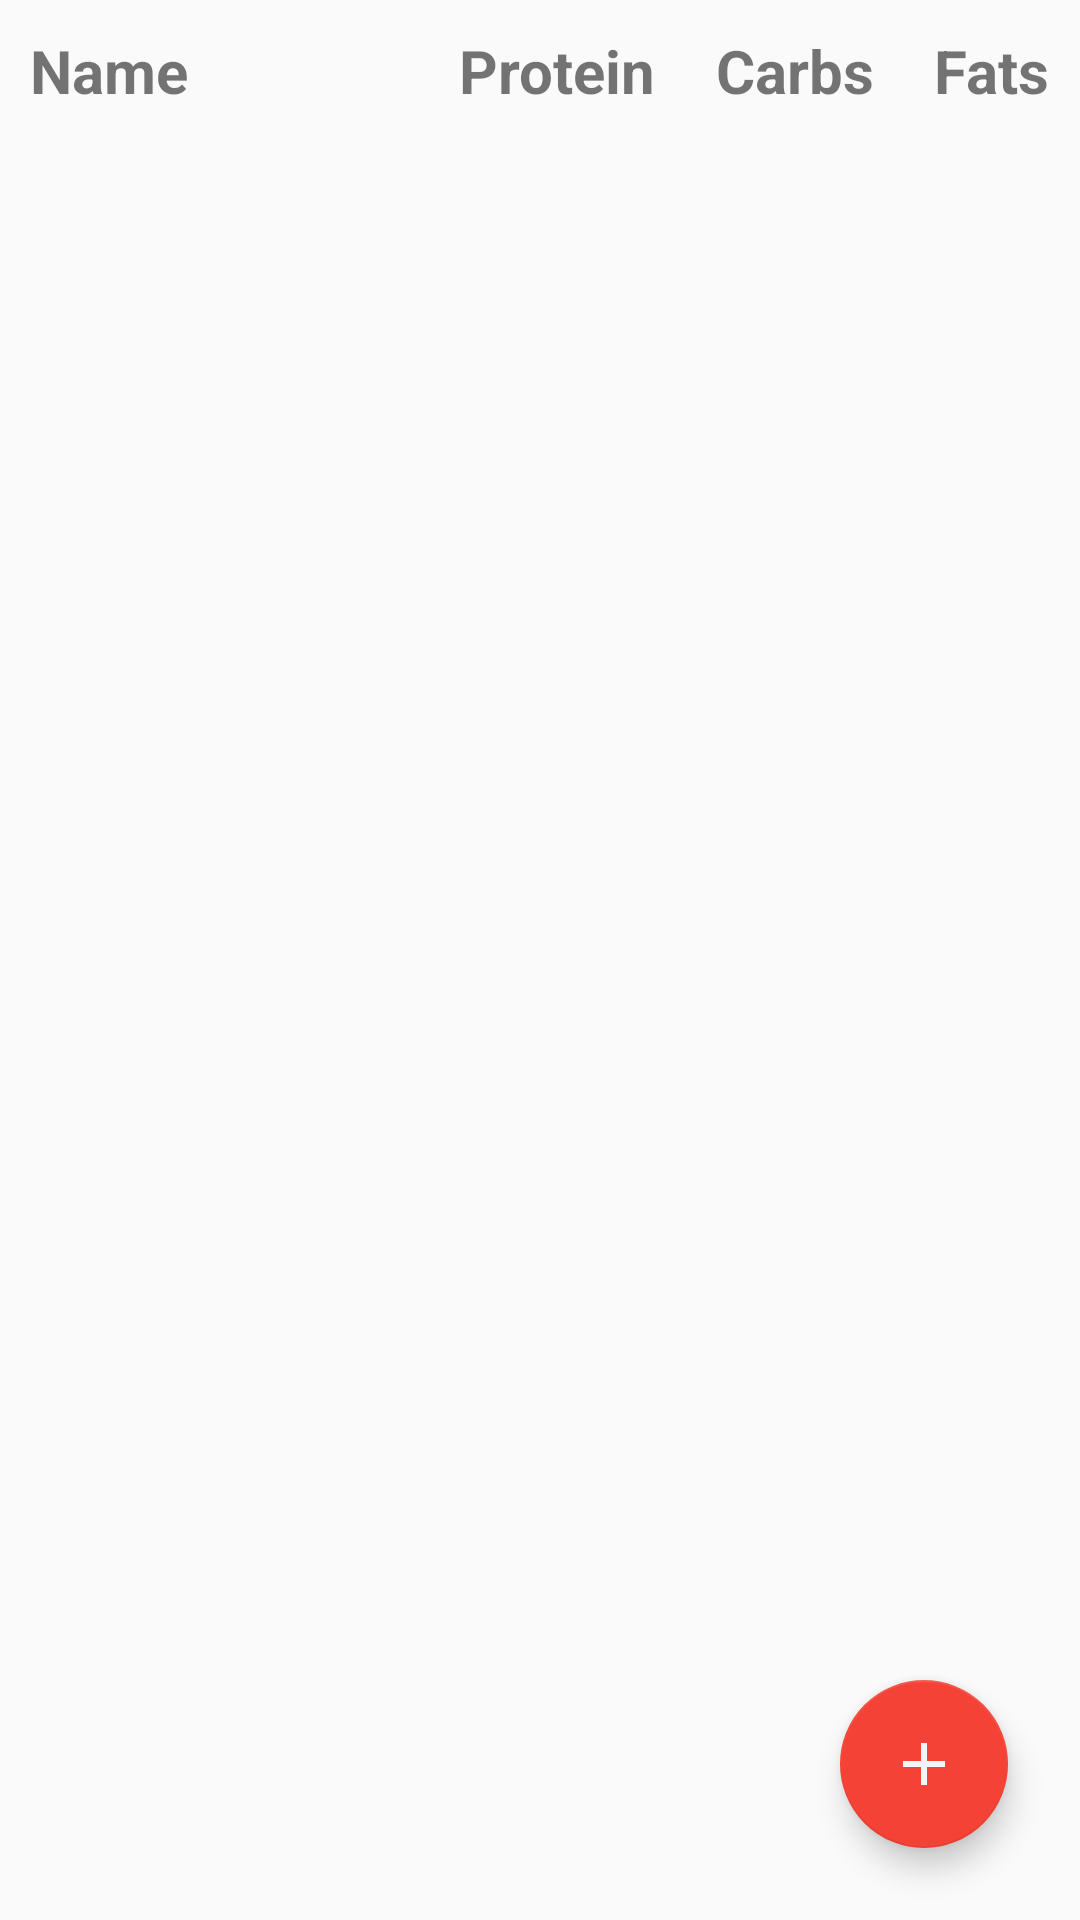

This screen was rendered from an Android layout file. Write that file and the resources it references.
<!-- AndroidManifest.xml: application theme AppTheme -->
<!-- res/layout/activity_aliments.xml -->
<?xml version="1.0" encoding="utf-8"?>
<RelativeLayout xmlns:android="http://schemas.android.com/apk/res/android"
    xmlns:app="http://schemas.android.com/apk/res-auto"
    xmlns:tools="http://schemas.android.com/tools"
    android:layout_width="match_parent"
    android:layout_height="match_parent"
    tools:context="com.example.android.fitme.activities.AlimentsActivity">

    <TextView
        android:id="@+id/lbl_aliment_fats"
        android:layout_width="wrap_content"
        android:layout_height="wrap_content"
        android:layout_alignParentEnd="true"
        android:layout_margin="@dimen/aliments_label_margin"
        android:text="@string/aliment_fats_label"
        android:textSize="@dimen/standard_aliments_label"
        android:textStyle="bold" />

    <TextView
        android:id="@+id/lbl_aliment_carbs"
        android:layout_width="wrap_content"
        android:layout_height="wrap_content"
        android:layout_margin="10dp"
        android:layout_toStartOf="@id/lbl_aliment_fats"
        android:text="@string/aliment_carbs_label"
        android:textSize="@dimen/standard_aliments_label"
        android:textStyle="bold" />

    <TextView
        android:id="@+id/lbl_aliment_name"
        android:layout_width="wrap_content"
        android:layout_height="wrap_content"
        android:layout_margin="10dp"
        android:text="@string/aliment_name_label"
        android:textSize="@dimen/standard_aliments_label"
        android:textStyle="bold" />

    <TextView
        android:id="@+id/lbl_aliment_protein"
        android:layout_width="wrap_content"
        android:layout_height="wrap_content"
        android:layout_margin="10dp"
        android:layout_toStartOf="@id/lbl_aliment_carbs"
        android:text="@string/aliment_protein_label"
        android:textSize="@dimen/standard_aliments_label"
        android:textStyle="bold" />


    <android.support.v7.widget.RecyclerView
        android:id="@+id/rv_aliments"
        android:layout_width="match_parent"
        android:layout_height="match_parent"
        android:layout_below="@+id/lbl_aliment_name">

    </android.support.v7.widget.RecyclerView>


    <android.support.design.widget.FloatingActionButton
        android:id="@+id/fab_add_aliments"
        android:layout_width="wrap_content"
        android:layout_height="wrap_content"
        android:layout_alignParentBottom="true"
        android:layout_alignParentEnd="true"
        android:layout_margin="24dp"
        android:src="@drawable/ic_add_black_24dp"
        app:fabSize="normal" />

</RelativeLayout>
<!-- resources referenced by this layout -->
<resources>
  <dimen name="aliments_label_margin">10dp</dimen>
  <dimen name="standard_aliments_label">20sp</dimen>
  <!-- drawable ic_add_black_24dp (drawable) -->
  <vector xmlns:android="http://schemas.android.com/apk/res/android"
          android:width="24dp"
          android:height="24dp"
          android:viewportWidth="24.0"
          android:viewportHeight="24.0">
      <path
          android:fillColor="#f1f5f8"
          android:pathData="M19,13h-6v6h-2v-6H5v-2h6V5h2v6h6v2z"/>
  </vector>
  <string name="aliment_carbs_label">Carbs</string>
  <string name="aliment_fats_label">Fats</string>
  <string name="aliment_name_label">Name</string>
  <string name="aliment_protein_label">Protein</string>
  <style name="AppTheme" parent="Theme.AppCompat.Light.NoActionBar">
          
          <item name="colorPrimary">@color/colorPrimary</item>
          <item name="colorPrimaryDark">@color/colorPrimaryDark</item>
          <item name="colorAccent">@color/colorAccent</item>
          <item name="preferenceTheme">@style/PreferenceThemeOverlay</item>
      </style>
  <color name="colorPrimary">#009688</color>
  <color name="colorPrimaryDark">#004D40</color>
  <color name="colorAccent">#F44336</color>
</resources>
